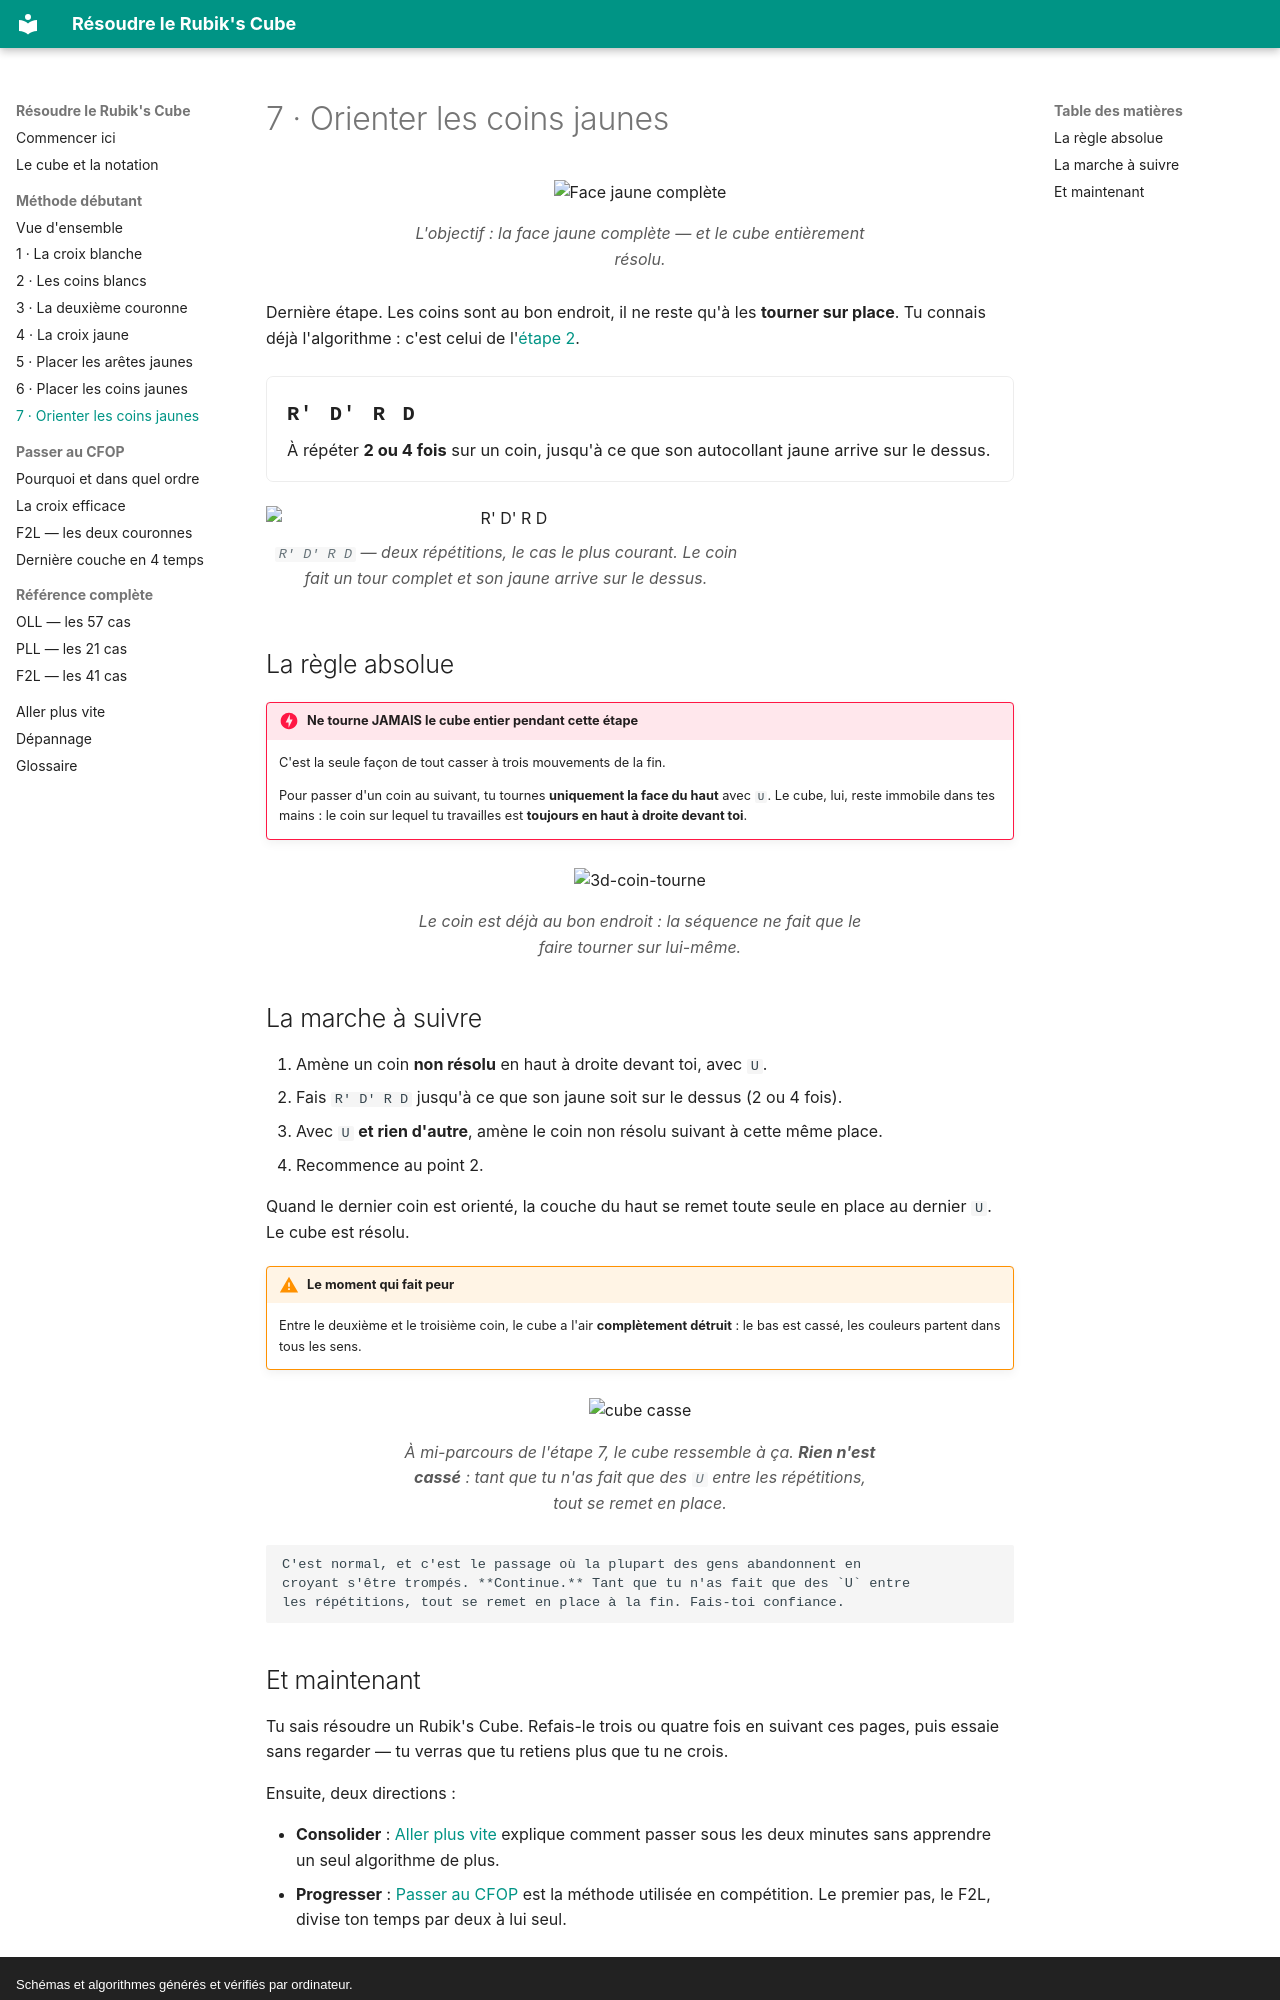

repository: coality/rubiks-doc · page: debutant/7-coins-orientes/index.html · generator: mkdocs · copyright: Schémas et algorithmes générés et vérifiés par ordinateur.

# 7 · Orienter les coins jaunes

<div class="objectif" markdown>
![Face jaune complète](../assets/cubes/but-face-jaune.svg)
<figcaption>L'objectif : la face jaune complète — et le cube entièrement
résolu.</figcaption>
</div>

Dernière étape. Les coins sont au bon endroit, il ne reste qu'à les **tourner sur
place**. Tu connais déjà l'algorithme : c'est celui de l'[étape 2](2-coins-blancs.md).

<div class="fiche" markdown>
<div class="corps" markdown>
<span class="move">R' D' R D</span>
<p>À répéter <b>2 ou 4 fois</b> sur un coin, jusqu'à ce que son autocollant jaune
arrive sur le dessus.</p>
</div>
</div>

<figure class="film">
<img src="/assets/cubes/film-coin-tourne.svg" alt="R' D' R D">
<figcaption><code>R' D' R D</code> — deux répétitions, le cas le plus courant. Le coin fait un tour complet et son jaune arrive sur le dessus.</figcaption>
</figure>

## La règle absolue

!!! danger "Ne tourne JAMAIS le cube entier pendant cette étape"
    C'est la seule façon de tout casser à trois mouvements de la fin.

    Pour passer d'un coin au suivant, tu tournes **uniquement la face du haut**
    avec `U`. Le cube, lui, reste immobile dans tes mains : le coin sur lequel tu
    travailles est **toujours en haut à droite devant toi**.

<div class="objectif" markdown>
![3d-coin-tourne](../assets/cubes/3d-coin-tourne.svg)
<figcaption>Le coin est déjà au bon endroit : la séquence ne fait que le faire tourner sur lui-même.</figcaption>
</div>

## La marche à suivre

1. Amène un coin **non résolu** en haut à droite devant toi, avec `U`.
2. Fais `R' D' R D` jusqu'à ce que son jaune soit sur le dessus (2 ou 4 fois).
3. Avec `U` **et rien d'autre**, amène le coin non résolu suivant à cette même
   place.
4. Recommence au point 2.

Quand le dernier coin est orienté, la couche du haut se remet toute seule en
place au dernier `U`. Le cube est résolu.


!!! warning "Le moment qui fait peur"
    Entre le deuxième et le troisième coin, le cube a l'air **complètement
    détruit** : le bas est cassé, les couleurs partent dans tous les sens.

<div class="objectif" markdown>
![cube casse](../assets/cubes/cube-casse.svg)
<figcaption>À mi-parcours de l'étape 7, le cube ressemble à ça. <b>Rien n'est cassé</b> : tant que tu n'as fait que des <code>U</code> entre les répétitions, tout se remet en place.</figcaption>
</div>

    C'est normal, et c'est le passage où la plupart des gens abandonnent en
    croyant s'être trompés. **Continue.** Tant que tu n'as fait que des `U` entre
    les répétitions, tout se remet en place à la fin. Fais-toi confiance.
